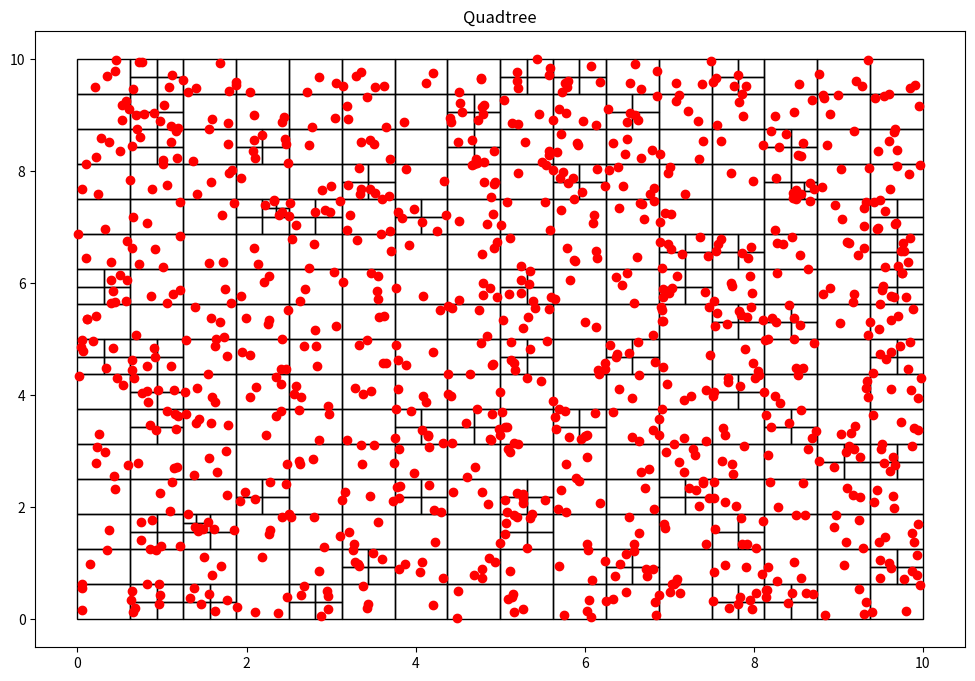

Python code for this plot:
#=================================
# [redacted]
#=================================
#  Paradigmas de programacion
#  Matematica Algoritmica
#  ESFM-IPN  IPN
#=================================

#=======================
#   Paquetes externos 
#=======================
import random 
import matplotlib.pyplot as plt 
import matplotlib.patches as patches 

#=====================
#   Particula (x,y)
#=====================
class Particula():
    def __init__ (self, x:float, y:float):
        self.x = x
        self.y = y

#===========================================================================
#   Cajas para las particulas definidas por la esquina inferior izquierda
#   (x0,y0): esquina   (w,h): ancho y alto de la caja
#===========================================================================
class Nodo():
    def __init__(self, x0:float, y0:float, w:float, h:float,  particulas):
        self.x0 = x0
        self.y0 = y0
        self.ancho = w
        self.alto = h
        self.particulas = particulas 
        self.hijos = []

    def get_ancho(self):
        return self.ancho

    def get_alto(self):
        return self.alto

    def get_particulas(self):
        return self.particulas 

#====================================================
#   Funcion subdivision de cajas (en cuatro hijas)
#   se llama a si misma para seguir dividiendo
#   a las siguientes generaciones
#====================================================
def subdivison_recursiva(nodo:Nodo,k:int):
    if len(nodo.particulas)<=k:
        return 

    w_ = float(0.5* nodo.ancho)
    h_ = float(0.5* nodo.alto)

    p = cuantas_contiene(nodo.x0, nodo.y0, w_, h_, nodo.particulas)
    nodo.x1 = Nodo(nodo.x0, nodo.y0, w_, h_, p)
    subdivison_recursiva(nodo.x1, k)

    p = cuantas_contiene(nodo.x0, nodo.y0 + h_, w_, h_, nodo.particulas)
    nodo.x2 = Nodo(nodo.x0, nodo.y0 + h_, w_, h_, p)
    subdivison_recursiva(nodo.x2, k)

    p = cuantas_contiene(nodo.x0 + w_, nodo.y0, w_, h_, nodo.particulas)
    nodo.x3 = Nodo(nodo.x0 + w_, nodo.y0, w_, h_, p)
    subdivison_recursiva(nodo.x3, k)

    p = cuantas_contiene(nodo.x0 + w_, nodo.y0 + h_, w_, h_, nodo.particulas)
    nodo.x4 = Nodo(nodo.x0 + w_, nodo.y0 + h_, w_, h_, p)
    subdivison_recursiva(nodo.x4, k)


    nodo.hijos = [nodo.x1, nodo.x2, nodo.x3, nodo.x4]

#=================================================
#   Funcion para incluir particulas en una caja
#=================================================
def cuantas_contiene(x:float, y:float, w:float, h:float, particulas):
    pts=[]
    for particula in particulas:
        if particula.x >= x and particula.x <= x+w and particula.y >= y and particula.y <= y+h:
            pts.append(particula) 
    return pts 

#========================================
#   Funcion para encontrar cajas hijas
#========================================
def encontrar_hijos(nodo):
    if not nodo.hijos:
        return[nodo]
    else:
        hijos = []
        for hijo in nodo.hijos:
            hijos += (encontrar_hijos(hijo))
    return hijos 

#==============================================================
#   Objeto Quad tree es un arbol de cuatro ramas por nodo
#   para agrupar particulas en cajas y acelerar los calculos
#   con n particulas
#   Las cajas contienen maximo k particulas
#==============================================================
class QTree():
    def __init__(self, k:int, n:int):
        self.umbral = k
        self.particulas = [Particula(random.uniform(0,10), random.uniform(0,10)) for x in range(n)]
        self.root = Nodo(0, 0, 10, 10, self.particulas)

    def add_particula(self, x:float, y:float):
        self.particulas.append(Particula(x,y))

    def get_particulas(self):
        return self.particulas
    
    def subdividir(self):
        subdivison_recursiva(self.root, self.umbral)

    def visualizacion(self):
        fig = plt.figure(figsize= (12,8))
        plt.title("Quadtree")
        c = encontrar_hijos(self.root)
        print("Numero de segmentos. %d" %len(c))
        areas = set()
        for el in c:
            areas.add(el.ancho*el.ancho)
        print("Minima por segento: %.3f units" %min(areas))
        for n in c:
            plt.gcf().gca().add_patch(patches.Rectangle((n.x0, n.y0), n.ancho, n.alto, fill = False))
        x = [particula.x for particula in self.particulas]
        y = [particula.y for particula in self.particulas]
        plt.plot(x,y,"ro") # muestra las particulas como puntos rojos
        plt.show()
        return 

#========================
#   Programa principal
#========================
qtree = QTree(5,1000)
qtree.subdividir()
qtree.visualizacion()
